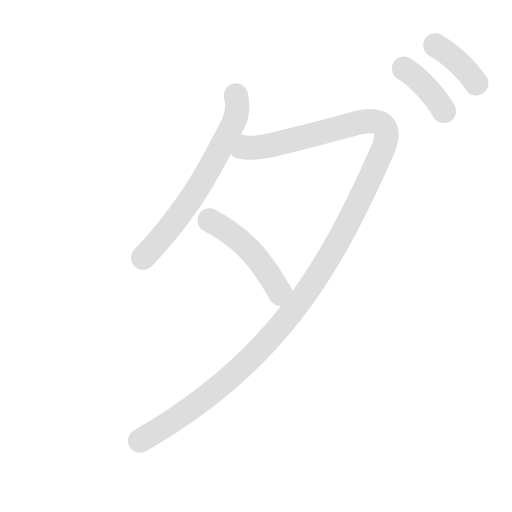
t = 0.00 s
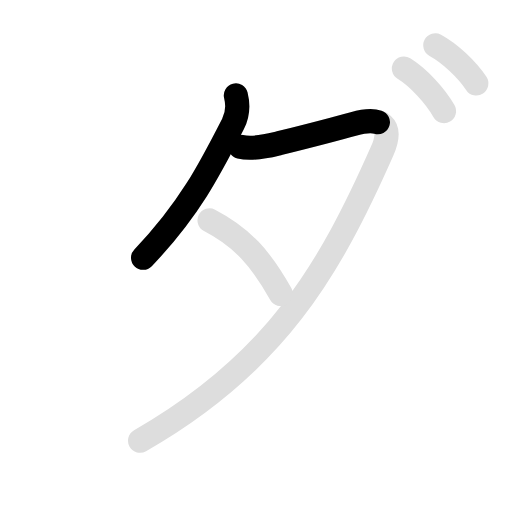
t = 1.35 s
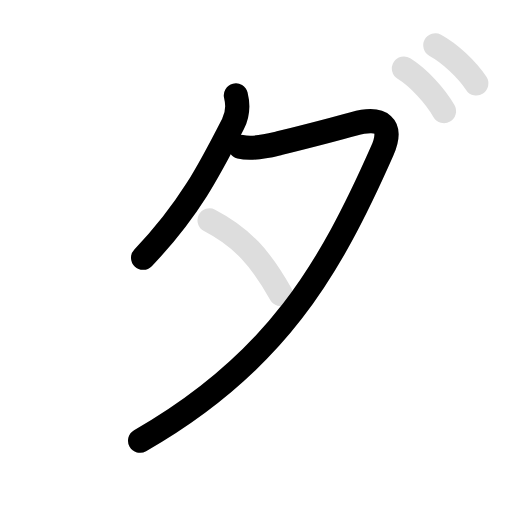
t = 2.80 s
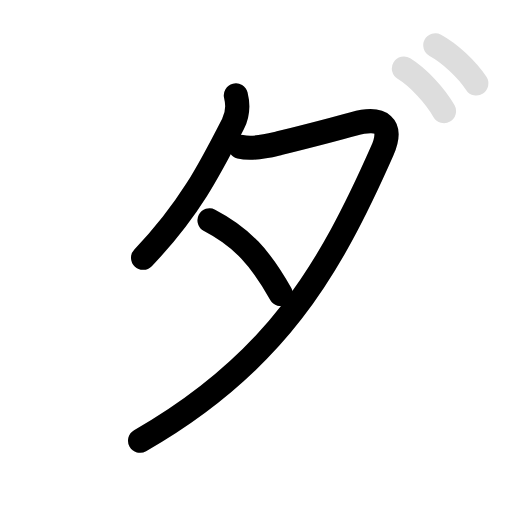
t = 4.00 s
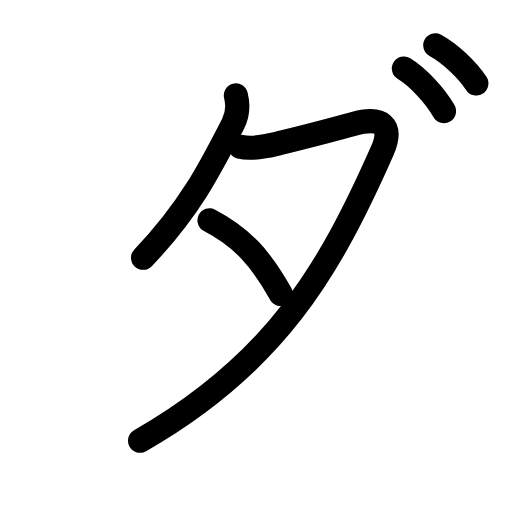
t = 5.35 s
t = 6.70 s: frame unchanged from t = 5.35 s, image omitted

The animated SVG that drew these frames (rendered in a browser with its animation timeline set to each time). Animation: 10 SMIL elements (animate=6,set=4); one cycle of 6.70 s, repeats indefinitely.

<svg id="kvg-030c0" class="kanjivg" viewBox="0 0 106 106" width="106" height="106" xmlns="http://www.w3.org/2000/svg" xmlns:xlink="http://www.w3.org/1999/xlink" xml:space="preserve" version="1.1" baseProfile="full"><defs><style type="text/css">path.black{fill:none;stroke:black;stroke-width:5;stroke-linecap:round;stroke-linejoin:round;}path.grey{fill:none;stroke:#ddd;stroke-width:5;stroke-linecap:round;stroke-linejoin:round;}path.stroke{fill:none;stroke:black;stroke-width:5;stroke-linecap:round;stroke-linejoin:round;}text{font-size:16px;font-family:Segoe UI Symbol,Cambria Math,DejaVu Sans,Symbola,Quivira,STIX,Code2000;-webkit-touch-callout:none;cursor:pointer;-webkit-user-select:none;-khtml-user-select:none;-moz-user-select:none;-ms-user-select:none;user-select: none;}text:hover{color:#777;}#reset{font-weight:bold;}</style><marker id="markerStart" markerWidth="8" markerHeight="8" style="overflow:visible;"><circle cx="0" cy="0" r="1.5" style="stroke:none;fill:red;fill-opacity:0.5;"/></marker><marker id="markerEnd" style="overflow:visible;"><circle cx="0" cy="0" r="0.8" style="stroke:none;fill:blue;fill-opacity:0.5;"><animate attributeName="opacity" from="1" to="0" dur="3s" repeatCount="indefinite" /></circle></marker></defs><path d="M48.83,19.75c0.43,1.72,0.39,4-0.58,5.89c-4.77,9.34-9.1,17.82-18.63,27.73" class="grey" /><path d="M49.75,30.38c2.5,0.62,5.67-0.14,7.62-0.62c6-1.5,10.5-2.62,15.88-4.12c5.79-1.62,8.22,0.31,5.88,5.62c-10.88,24.62-22.13,43.99-50.13,59.99" class="grey" /><path d="M43.38,45.62c6.75,3.5,10.62,7.88,14.75,15.25" class="grey" /><path d="M83.62,14.19c2.95,1.81,6.43,5.57,8.3,8.81" class="grey" /><path d="M90.12,9.38c3.02,1.63,6.58,5,8.5,7.9" class="grey" /><path d="M48.83,19.75c0.43,1.72,0.39,4-0.58,5.89c-4.77,9.34-9.1,17.82-18.63,27.73" class="stroke" stroke-dasharray="150"><animate attributeName="stroke-dashoffset" from="150" to="0" dur="1.8s" begin="0.0s" fill="freeze" /></path><path d="M49.75,30.38c2.5,0.62,5.67-0.14,7.62-0.62c6-1.5,10.5-2.62,15.88-4.12c5.79-1.62,8.22,0.31,5.88,5.62c-10.88,24.62-22.13,43.99-50.13,59.99" class="stroke" stroke-dasharray="150"><set attributeName="opacity" to="0" dur="1.0s" /><animate attributeName="stroke-dashoffset" from="150" to="0" dur="1.8s" begin="1.0s" fill="freeze" /></path><path d="M43.38,45.62c6.75,3.5,10.62,7.88,14.75,15.25" class="stroke" stroke-dasharray="150"><set attributeName="opacity" to="0" dur="3.0s" /><animate attributeName="stroke-dashoffset" from="150" to="0" dur="1.8s" begin="3.0s" fill="freeze" /></path><path d="M83.62,14.19c2.95,1.81,6.43,5.57,8.3,8.81" class="stroke" stroke-dasharray="150"><set attributeName="opacity" to="0" dur="4.0s" /><animate attributeName="stroke-dashoffset" from="150" to="0" dur="1.8s" begin="4.0s" fill="freeze" /></path><path d="M90.12,9.38c3.02,1.63,6.58,5,8.5,7.9" class="stroke" stroke-dasharray="150"><set attributeName="opacity" to="0" dur="4.9s" /><animate attributeName="stroke-dashoffset" from="150" to="0" dur="1.8s" begin="4.9s" fill="freeze" /></path></svg>